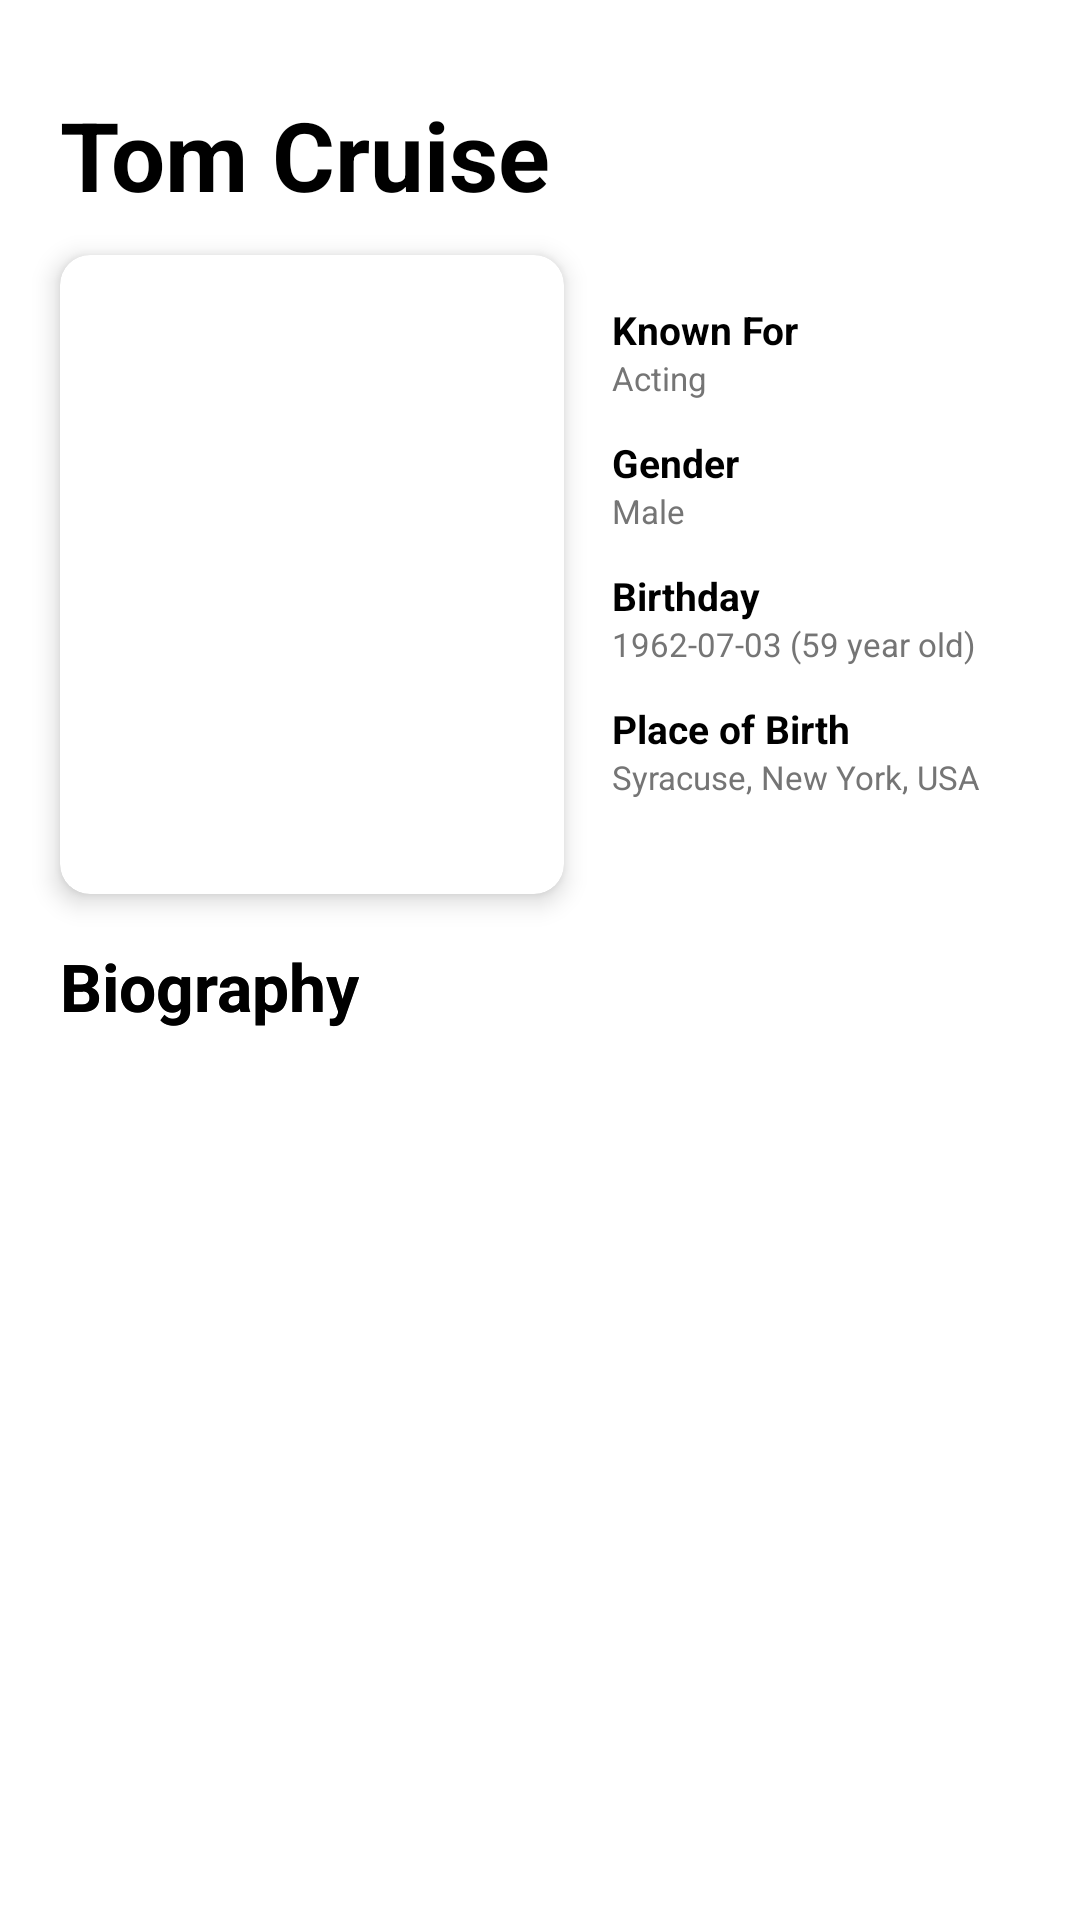

Produce the Android XML layout that renders to this screen, including the resource entries it uses.
<!-- AndroidManifest.xml: application theme Theme.MovieShoovi -->
<!-- res/layout/fragment_cast_detail_screen.xml -->
<?xml version="1.0" encoding="utf-8"?>
<androidx.constraintlayout.widget.ConstraintLayout xmlns:android="http://schemas.android.com/apk/res/android"
    xmlns:tools="http://schemas.android.com/tools"
    android:layout_width="match_parent"
    android:layout_height="match_parent"
    xmlns:app="http://schemas.android.com/apk/res-auto"
    tools:context=".castDetailsFragment.CastDetailScreenFragment">

    <TextView
        android:id="@+id/textView7"
        android:layout_width="wrap_content"
        android:layout_height="wrap_content"
        android:layout_marginStart="20dp"
        android:layout_marginTop="30dp"
        android:text="Tom Cruise"
        android:textSize="32sp"
        android:textStyle="bold"
        app:layout_constraintStart_toStartOf="parent"
        app:layout_constraintTop_toTopOf="parent" />

    <androidx.cardview.widget.CardView
        android:id="@+id/cardView2"
        android:layout_width="168dp"
        android:layout_height="213dp"
        android:layout_marginTop="12dp"
        app:cardCornerRadius="10dp"
        app:cardElevation="5dp"
        app:layout_constraintStart_toStartOf="@+id/textView7"
        app:layout_constraintTop_toBottomOf="@+id/textView7">

        <ImageView
            android:id="@+id/cast_image"
            android:layout_width="match_parent"
            android:layout_height="match_parent"
            android:scaleType="centerCrop"
            tools:src="@drawable/cast" />

    </androidx.cardview.widget.CardView>

    <TextView
        android:id="@+id/textView13"
        android:layout_width="wrap_content"
        android:layout_height="wrap_content"
        android:gravity="top"
        android:text="Known For"
        android:layout_marginTop="16dp"
        android:layout_marginStart="16dp"
        android:textColor="@color/black"
        android:textSize="13sp"
        android:textStyle="bold"
        app:layout_constraintStart_toEndOf="@+id/cardView2"
        app:layout_constraintTop_toTopOf="@+id/cardView2" />

    <TextView
        android:id="@+id/textView14"
        android:layout_width="wrap_content"
        android:layout_height="wrap_content"
        android:gravity="top"
        android:text="Acting"
        android:textColor="#757575"
        android:textSize="11sp"
        android:textStyle="normal"
        app:layout_constraintStart_toStartOf="@+id/textView13"
        app:layout_constraintTop_toBottomOf="@+id/textView13" />

    <TextView
        android:id="@+id/textView15"
        android:layout_width="wrap_content"
        android:layout_height="wrap_content"
        android:gravity="top"
        android:text="Gender"
        android:layout_marginTop="12dp"
        android:textColor="@color/black"
        android:textSize="13sp"
        android:textStyle="bold"
        app:layout_constraintStart_toStartOf="@+id/textView14"
        app:layout_constraintTop_toBottomOf="@+id/textView14" />

    <TextView
        android:id="@+id/textView16"
        android:layout_width="wrap_content"
        android:layout_height="wrap_content"
        android:gravity="top"
        android:text="Male"
        android:textColor="#757575"
        android:textSize="11sp"
        android:textStyle="normal"
        app:layout_constraintStart_toStartOf="@+id/textView15"
        app:layout_constraintTop_toBottomOf="@+id/textView15" />

    <TextView
        android:id="@+id/textView18"
        android:layout_width="wrap_content"
        android:layout_height="wrap_content"
        android:layout_marginTop="12dp"
        android:gravity="top"
        android:text="Birthday"
        android:textColor="@color/black"
        android:textSize="13sp"
        android:textStyle="bold"
        app:layout_constraintStart_toStartOf="@+id/textView16"
        app:layout_constraintTop_toBottomOf="@+id/textView16" />

    <TextView
        android:id="@+id/textView20"
        android:layout_width="wrap_content"
        android:layout_height="wrap_content"
        android:gravity="top"
        android:text="1962-07-03 (59 year old)"
        android:textColor="#757575"
        android:textSize="11sp"
        android:textStyle="normal"
        app:layout_constraintStart_toStartOf="@+id/textView18"
        app:layout_constraintTop_toBottomOf="@+id/textView18" />

    <TextView
        android:id="@+id/textView17"
        android:layout_width="wrap_content"
        android:layout_height="wrap_content"
        android:gravity="top"
        android:text="Place of Birth"
        android:textColor="@color/black"
        android:textSize="13sp"
        android:layout_marginTop="12dp"
        android:textStyle="bold"
        app:layout_constraintStart_toStartOf="@+id/textView20"
        app:layout_constraintTop_toBottomOf="@+id/textView20" />

    <TextView
        android:id="@+id/textView19"
        android:layout_width="wrap_content"
        android:layout_height="wrap_content"
        android:gravity="top"
        android:text="Syracuse, New York, USA"
        android:textColor="#757575"
        android:textSize="11sp"
        android:textStyle="normal"
        app:layout_constraintStart_toStartOf="@+id/textView17"
        app:layout_constraintTop_toBottomOf="@+id/textView17" />

    <TextView
        android:layout_width="wrap_content"
        android:layout_height="wrap_content"
        android:text="Biography"
        android:layout_marginTop="16dp"
        android:textSize="22sp"
        android:textStyle="bold"
        app:layout_constraintStart_toStartOf="@+id/cardView2"
        app:layout_constraintTop_toBottomOf="@+id/cardView2" />

    <TextView
        android:layout_width="wrap_content"
        android:layout_height="wrap_content"
        android:text="Biography"
        android:layout_marginTop="16dp"
        android:textSize="22sp"
        android:textStyle="bold"
        app:layout_constraintStart_toStartOf="@+id/cardView2"
        app:layout_constraintTop_toBottomOf="@+id/cardView2" />


</androidx.constraintlayout.widget.ConstraintLayout>
<!-- resources referenced by this layout -->
<resources>
  <color name="black">#FF000000</color>
  <!-- drawable cast: jpg bitmap (drawable, 5285 bytes) -->
  <style name="Theme.MovieShoovi" parent="Theme.MaterialComponents.DayNight.NoActionBar">
          
          <item name="colorPrimary">@color/colorPrimary</item>
          <item name="colorPrimaryVariant">#84839E</item>
          <item name="colorOnPrimary">#C53636</item>
          
          <item name="colorSecondary">@color/teal_200</item>
          <item name="colorSecondaryVariant">@color/teal_700</item>
          <item name="colorOnSecondary">@color/black</item>
          
          <item name="android:statusBarColor" tools:targetApi="l">?attr/colorPrimaryVariant</item>
          <item name="android:windowLightStatusBar">true</item>
          
          <item name="android:textColor">@color/black</item>
      </style>
  <color name="colorPrimary">#6F7AFF</color>
  <color name="teal_200">#FF03DAC5</color>
  <color name="teal_700">#FF018786</color>
</resources>
